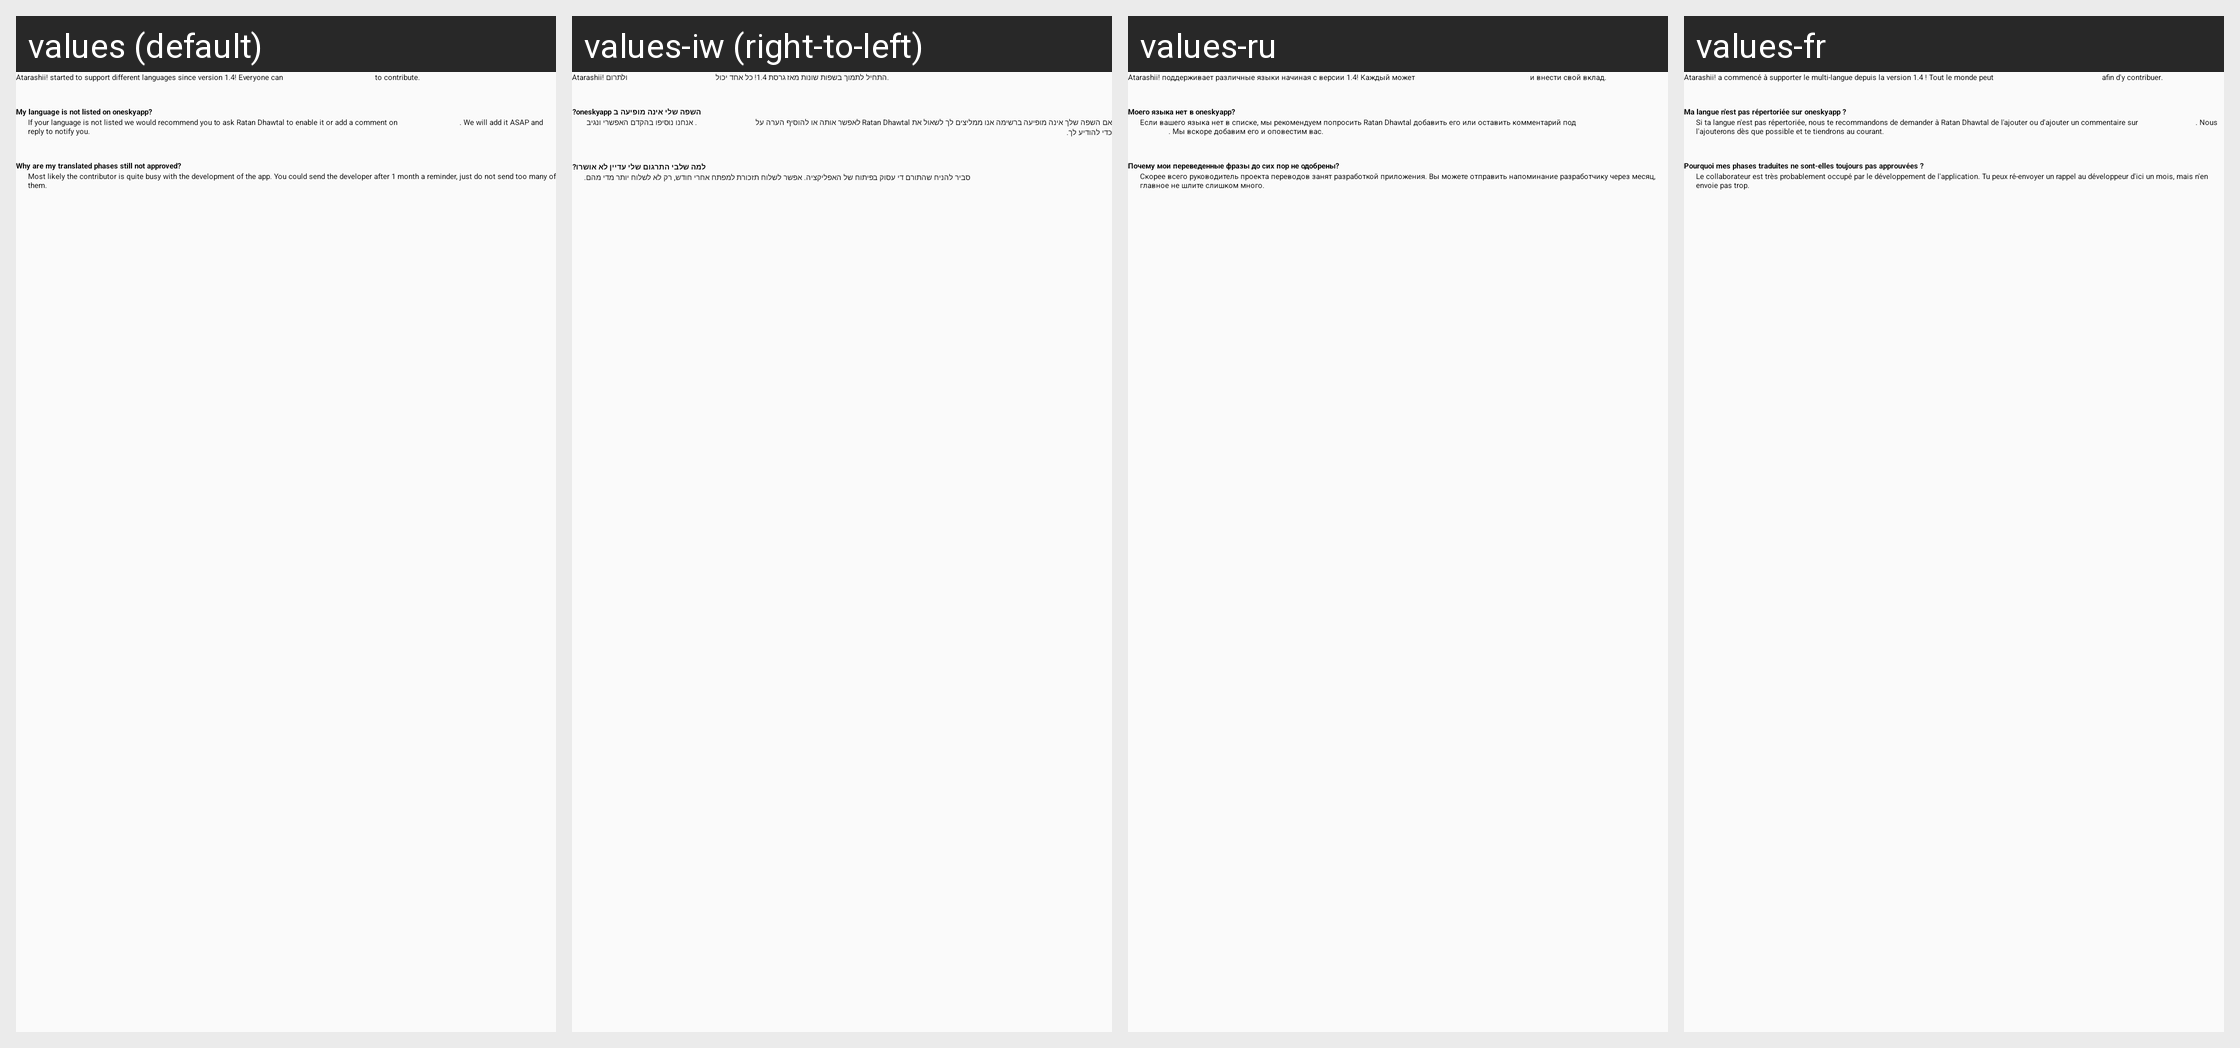

Here is an Android app screen in its default locale and in the app's own translations. Write out the translated-string differences for the strings that appear on this screen.
Android screen res/layout/card_about_translations.xml rendered under 4 locales, left to right: values (default), values-iw (right-to-left), values-ru, values-fr. Device: Nexus 5 (rendered at 1080×1920; each locale shown at half size, 540×960, under a caption strip naming it); theme AtarashiiLightBg.
Other locales in the repository, not shown: values-ar, values-de, values-el, values-es, values-he, values-it, values-ja, values-lv-rLV, values-nl, values-pl, values-pt-rBR, values-pt-rPT, values-tr.
Strings drawn on this screen, with the default value and each locale's value (text and hints the layout hard-codes, and strings that could not be matched under every locale, appear in the picture but are not listed):

translations_notListed
  values: My language is not listed on oneskyapp?
  values-iw: השפה שלי אינה מופיעה ב oneskyapp?
  values-ru: Моего языка нет в oneskyapp?
  values-fr: Ma langue n'est pas répertoriée sur oneskyapp ?

translations_notListed_summary
  values: If your language is not listed we would recommend you to ask Ratan Dhawtal to enable it or add a comment on this Google+ post. We will add it ASAP and reply to notify you.
  values-iw: אם השפה שלך אינה מופיעה ברשימה אנו ממליצים לך לשאול את Ratan Dhawtal לאפשר אותה או להוסיף הערה על פוסט Google+ זה. אנחנו נוסיפו בהקדם האפשרי ונגיב כדי להודיע לך.
  values-ru: Если вашего языка нет в списке, мы рекомендуем попросить Ratan Dhawtal добавить его или оставить комментарий под данным постом в Google+. Мы вскоре добавим его и оповестим вас.
  values-fr: Si ta langue n'est pas répertoriée, nous te recommandons de demander à Ratan Dhawtal de l'ajouter ou d'ajouter un commentaire sur ce post Google+. Nous l'ajouterons dès que possible et te tiendrons au courant.

translations_notApproved
  values: Why are my translated phases still not approved?
  values-iw: למה שלבי התרגום שלי עדיין לא אושרו?
  values-ru: Почему мои переведенные фразы до сих пор не одобрены?
  values-fr: Pourquoi mes phases traduites ne sont-elles toujours pas approuvées ?

translations_notApproved_summary
  values: Most likely the contributor is quite busy with the development of the app. You could send the developer after 1 month a reminder, just do not send too many of them.
  values-iw: סביר להניח שהתורם די עסוק בפיתוח של האפליקציה. אפשר לשלוח תזכורת למפתח אחרי חודש, רק לא לשלוח יותר מדי מהם.
  values-ru: Скорее всего руководитель проекта переводов занят разработкой приложения. Вы можете отправить напоминание разработчику через месяц, главное не шлите слишком много.
  values-fr: Le collaborateur est très probablement occupé par le développement de l'application. Tu peux ré-envoyer un rappel au développeur d'ici un mois, mais n'en envoie pas trop.
